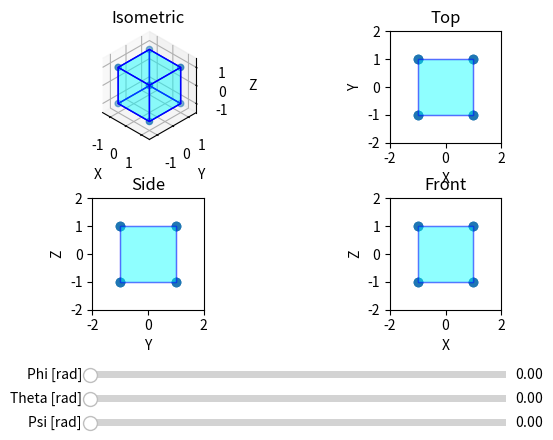

Reproduce this figure in Python.
## Visualize a cube that rotates in 3D, and its 2D orthographic projections. Made with linear transformations.

import numpy as np
from mpl_toolkits.mplot3d.art3d import Poly3DCollection
import matplotlib.pyplot as plt
from matplotlib.patches import Polygon
from matplotlib.widgets import Slider

# Assign angles of rotation
phi = 0
theta = 0
psi = 0

# Define rotation matrices
def rotation_matrix(phi, theta, psi):
    x_roll_matrix = np.array([[1, 0, 0],
                   [0, np.cos(phi), np.sin(phi)],
                   [0, -np.sin(phi), np.cos(phi)]])

    y_pitch_matrix = np.array([[np.cos(theta), 0, -np.sin(theta)],
                   [0, 1, 0],
                   [np.sin(theta), 0, np.cos(theta)]])

    z_yaw_matrix = np.array([[np.cos(psi), np.sin(psi), 0],
                   [-np.sin(psi), np.cos(psi), 0],
                   [0, 0, 1]])

    return x_roll_matrix @ y_pitch_matrix @ z_yaw_matrix  # Apply rotations in order


# Create function that generates coordinates of the vertices of the cube after rotating.
def rotate(phi, theta, psi):
    # Vertex coordinates of original cube
    vertices = np.array([[-1, -1, -1], [1, -1, -1], [1, 1, -1], [-1, 1, -1],
                         [-1, -1, 1], [1, -1, 1], [1, 1, 1], [-1, 1, 1]])

    # Generate vertex coords of rotated cube
    Z = vertices @ rotation_matrix(phi, theta, psi)


    # Vertices in each face of the cube
    faces = [[Z[0], Z[1], Z[2], Z[3]],
             [Z[4], Z[5], Z[6], Z[7]],
             [Z[0], Z[1], Z[5], Z[4]],
             [Z[2], Z[3], Z[7], Z[6]],
             [Z[1], Z[2], Z[6], Z[5]],
             [Z[4], Z[7], Z[3], Z[0]]]

    # Projection matrices
    ort_xy = np.array([[1, 0, 0],
                    [0, 1, 0]])
    ort_xz = np.array([[1, 0, 0],
                    [0, 0, 1]])
    ort_yz = np.array([[0, 1, 0],
                    [0, 0, 1]])

    # Generate new coordinates and faces
    XY = np.zeros((8, 2))
    for i in range(8): XY[i, :] = np.dot(ort_xy, Z[i, :])
    # XY = np.delete(XY, 2, 1)

    XZ = np.zeros((8, 2))
    for i in range(8): XZ[i, :] = np.dot(ort_xz, Z[i, :])
    # XZ = np.delete(XZ, 1, 1)

    YZ = np.zeros((8, 2))
    for i in range(8): YZ[i, :] = np.dot(ort_yz, Z[i, :])
    # YZ = np.delete(YZ, 0, 1)

    facesXY = [[XY[7], XY[4], XY[5], XY[6]],
               [XY[1], XY[2], XY[3], XY[0]],
               [XY[4], XY[0], XY[3], XY[7]],
               [XY[5], XY[1], XY[2], XY[6]],
               [XY[7], XY[3], XY[2], XY[6]],
               [XY[0], XY[4], XY[5], XY[1]]]
    facesXZ = [[XZ[7], XZ[4], XZ[5], XZ[6]],
               [XZ[1], XZ[2], XZ[3], XZ[0]],
               [XZ[4], XZ[0], XZ[3], XZ[7]],
               [XZ[5], XZ[1], XZ[2], XZ[6]],
               [XZ[7], XZ[3], XZ[2], XZ[6]],
               [XZ[0], XZ[4], XZ[5], XZ[1]]]
    facesYZ = [[YZ[7], YZ[4], YZ[5], YZ[6]],
               [YZ[1], YZ[2], YZ[3], YZ[0]],
               [YZ[4], YZ[0], YZ[3], YZ[7]],
               [YZ[5], YZ[1], YZ[2], YZ[6]],
               [YZ[7], YZ[3], YZ[2], YZ[6]],
               [YZ[0], YZ[4], YZ[5], YZ[1]]]

    # Return all important values
    return Z, XY, XZ, YZ, facesXY, facesXZ, facesYZ, faces


# Get values from rotate()
results = rotate(phi, theta, psi)
Z = results[0]
XY = results[1]
XZ = results[2]
YZ = results[3]
facesXY = results[4]
facesXZ = results[5]
facesYZ = results[6]
faces = results[7]

## Make the plot
fig = plt.figure()

ax = fig.add_subplot(221, projection='3d', proj_type="ortho", azim=-45, elev=35, title="Isometric")
ax.set_box_aspect([1, 1, 1])

ax2 = fig.add_subplot(222, title="Top")
ax2.set_aspect('equal', adjustable='box')
ax3 = fig.add_subplot(224, title="Front")
ax3.set_aspect('equal', adjustable='box')
ax4 = fig.add_subplot(223, title="Side")
ax4.set_aspect('equal', adjustable='box')

plt.subplots_adjust(bottom=0.3)
plt.subplots_adjust(wspace=0.5, hspace=0.5)


# Define the function for updating the plot
def plot(Z, XY, XZ, YZ, facesXY, facesXZ, facesYZ, faces):
    # Clear previous points
    ax.clear()
    ax2.clear()
    ax3.clear()
    ax4.clear()

    ax.set_box_aspect([1, 1, 1])

    ax.set_title("Isometric")

    ax.set_xlabel('X')
    ax.set_ylabel('Y')
    ax.set_zlabel('Z')

    ax.set_xlim([-1.5, 1.5])
    ax.set_ylim([-1.5, 1.5])
    ax.set_zlim([-1.5, 1.5])

    ax.locator_params(axis='x', nbins=3)
    ax.locator_params(axis='y', nbins=3)
    ax.locator_params(axis='z', nbins=3)

    ax2.set_xlim([-2, 2])
    ax2.set_ylim([-2, 2])
    ax3.set_xlim([-2, 2])
    ax3.set_ylim([-2, 2])
    ax4.set_xlim([-2, 2])
    ax4.set_ylim([-2, 2])

    ax2.set_title("Top")
    ax3.set_title("Front")
    ax4.set_title("Side")

    ax2.set_xlabel('X')
    ax2.set_ylabel('Y')
    ax3.set_xlabel('X')
    ax3.set_ylabel('Z')
    ax4.set_xlabel('Y')
    ax4.set_ylabel('Z')

    # Plot new graphs
    ax.scatter3D(Z[:, 0], Z[:, 1], Z[:, 2])

    ax.add_collection3d(Poly3DCollection(faces, facecolors='cyan', linewidths=1, edgecolors='blue', alpha=.25))

    ax2.scatter(XY[:, 0], XY[:, 1])
    ax3.scatter(XZ[:, 0], XZ[:, 1])
    ax4.scatter(YZ[:, 0], YZ[:, 1])

    for i in range(6):
        poly = Polygon(facesXY[i], facecolor='cyan', edgecolor='blue', alpha=0.25)
        ax2.add_patch(poly)
    for i in range(6):
        poly = Polygon(facesXZ[i], facecolor='cyan', edgecolor='blue', alpha=0.25)
        ax3.add_patch(poly)
    for i in range(6):
        poly = Polygon(facesYZ[i], facecolor='cyan', edgecolor='blue', alpha=0.25)
        ax4.add_patch(poly)


# Make the first plot
plot(Z, XY, XZ, YZ, facesXY, facesXZ, facesYZ, faces)

# Create sliders
axphi = plt.axes([0.19, 0.15, 0.65, 0.03], facecolor='lightgoldenrodyellow')
phi_slider = Slider(
    ax=axphi,
    label='Phi [rad]',
    valmin=0,
    valmax=1.57,
    valinit=phi,
)

axtheta = plt.axes([0.19, 0.1, 0.65, 0.03], facecolor='lightgoldenrodyellow')
theta_slider = Slider(
    ax=axtheta,
    label='Theta [rad]',
    valmin=0,
    valmax=1.57,
    valinit=theta,
)

axpsi = plt.axes([0.19, 0.05, 0.65, 0.03], facecolor='lightgoldenrodyellow')
psi_slider = Slider(
    ax=axpsi,
    label='Psi [rad]',
    valmin=0,
    valmax=1.57,
    valinit=psi,
)


# The function to be called anytime a slider's value changes
def update(val):
    phi = phi_slider.val
    theta = theta_slider.val
    psi = psi_slider.val

    results = rotate(phi, theta, psi)
    Z = results[0]
    XY = results[1]
    XZ = results[2]
    YZ = results[3]
    facesXY = results[4]
    facesXZ = results[5]
    facesYZ = results[6]
    faces = results[7]

    plot(Z, XY, XZ, YZ, facesXY, facesXZ, facesYZ, faces)
    plt.draw()
    fig.canvas.draw_idle()  #Ensures the figure updates properly


# Register the update function with each slider
phi_slider.on_changed(update)
theta_slider.on_changed(update)
psi_slider.on_changed(update)

plt.show()
